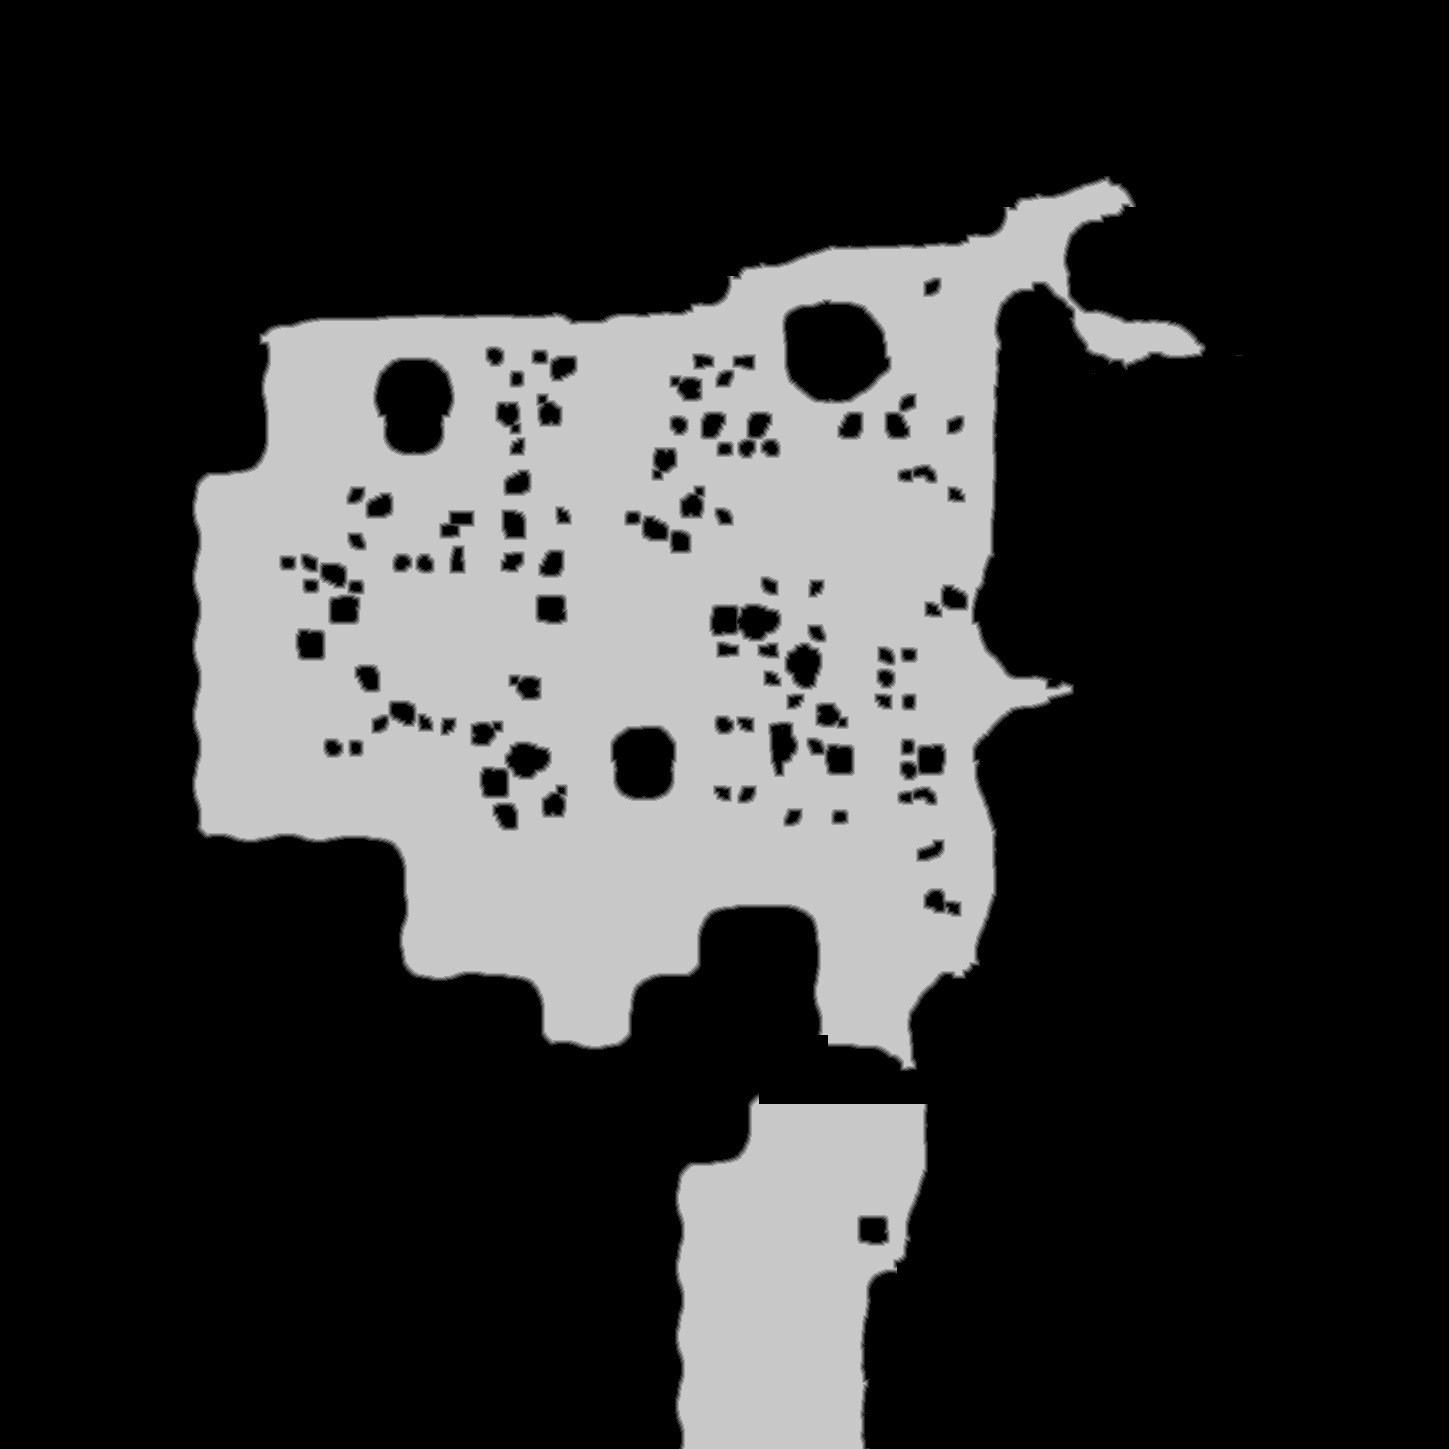

Data behind this chart, as committed beside it:
source	tdt_hull melee
truth	truth_5164be61c48.tsv
width	1449
height	1449
nibble	0	1534732
nibble	1	13731
nibble	2	14462
nibble	3	15157
nibble	4	15714
nibble	5	505805
